19-way image classification set "data-content" from GitHub (kenta12/start11); label vocabulary: burger, cheese, chicken curry, chocolate, corn, ebimayo shrimp mayonnaise, lemon, mentai spicy cod roe, natto fermented soybeans, premium cheese, premium mentai, premium steak, rusk, salad, salami, takoyaki octopus balls, tongue meat, tonkatsu pork cutlet, yakitori grilled chicken.

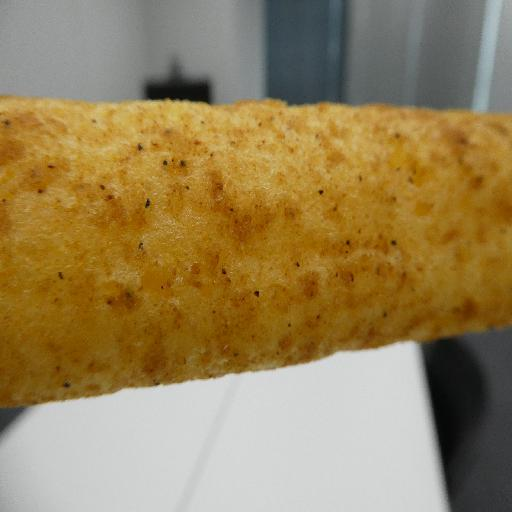
Label: premium steak

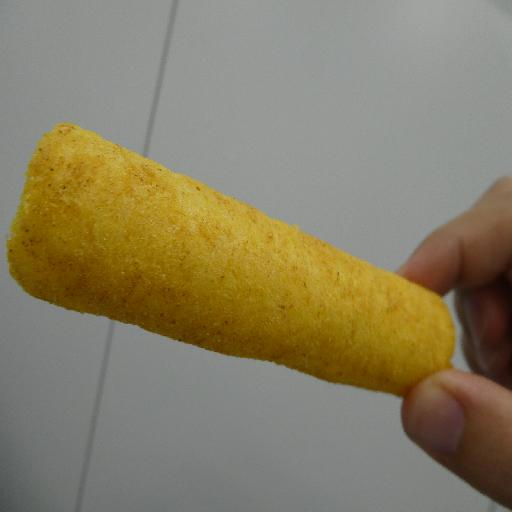
Label: chicken curry

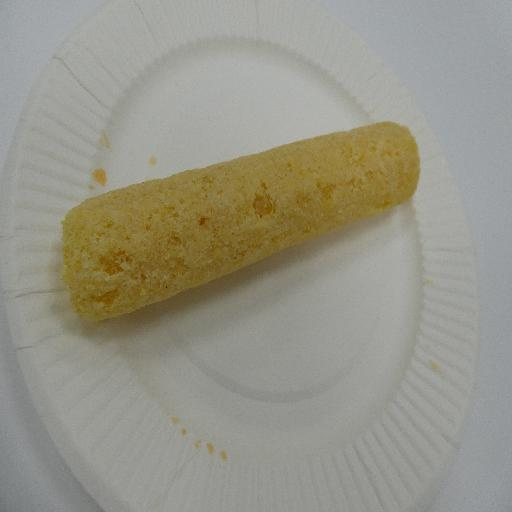
Label: premium cheese

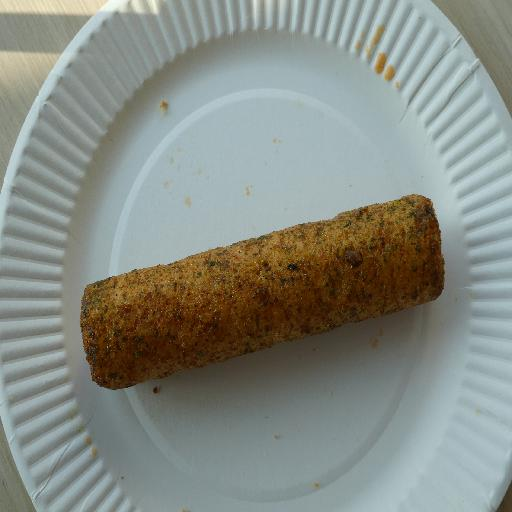
Label: takoyaki octopus balls

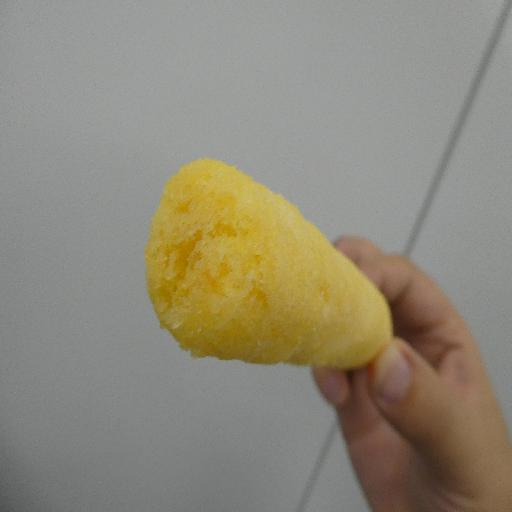
Label: lemon

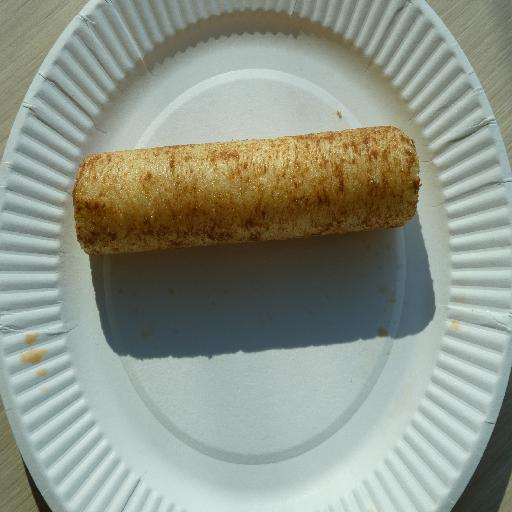
Label: tonkatsu pork cutlet
